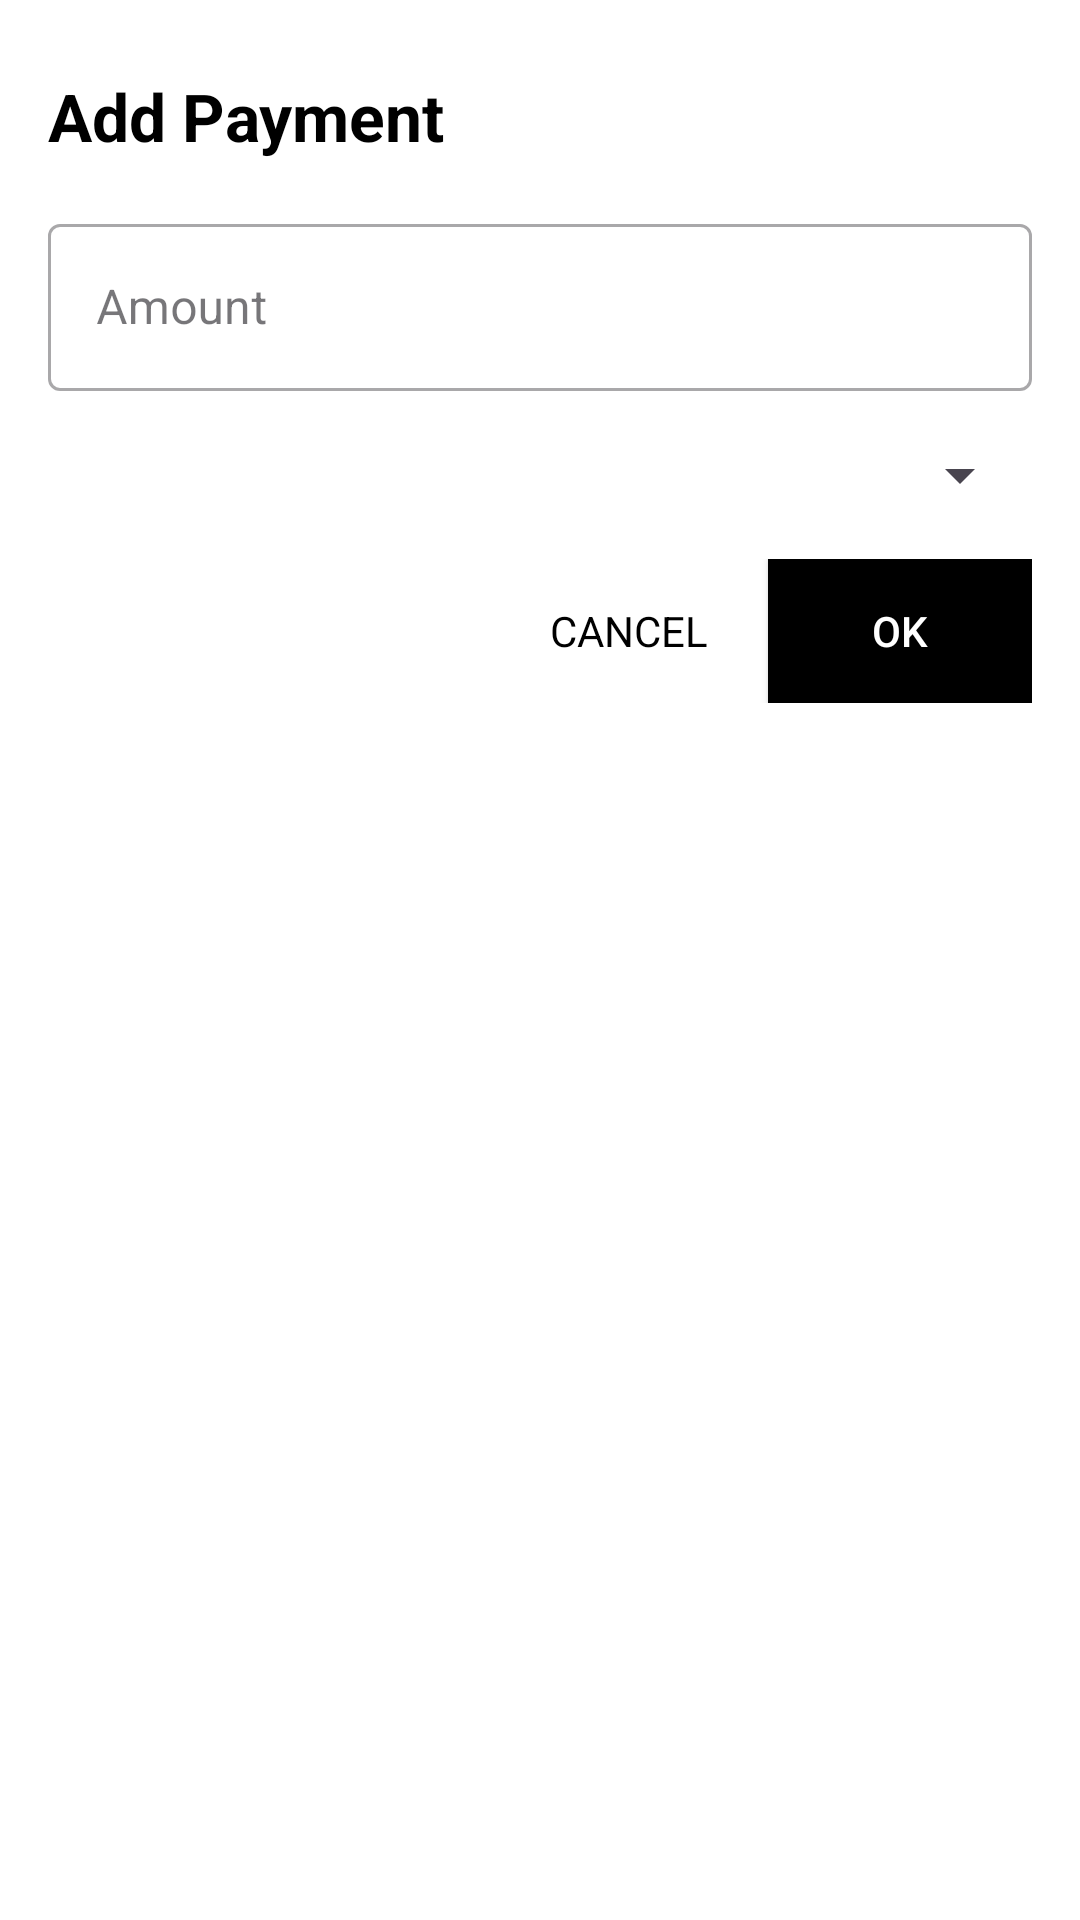

This screen was rendered from an Android layout file. Write that file and the resources it references.
<!-- AndroidManifest.xml: application theme Theme.PaymentDetails -->
<!-- res/layout/dialog_payment.xml -->
<?xml version="1.0" encoding="utf-8"?>
<androidx.constraintlayout.widget.ConstraintLayout xmlns:android="http://schemas.android.com/apk/res/android"
    xmlns:app="http://schemas.android.com/apk/res-auto"
    android:layout_width="match_parent"
    android:layout_height="wrap_content"
    android:background="@color/white"
    android:padding="16dp">

    <TextView
        android:id="@+id/tv_payments_label"
        android:layout_width="wrap_content"
        android:layout_height="wrap_content"
        android:layout_marginTop="8dp"
        android:text="@string/add_payment"
        android:textColor="@color/black"
        android:textSize="22sp"
        android:textStyle="bold"
        app:layout_constraintStart_toStartOf="parent"
        app:layout_constraintTop_toTopOf="parent" />

    <com.google.android.material.textfield.TextInputLayout
        android:id="@+id/amount_input_layout"
        style="@style/Widget.MaterialComponents.TextInputLayout.OutlinedBox"
        android:layout_width="0dp"
        android:layout_height="wrap_content"
        android:layout_marginTop="16dp"
        app:layout_constraintEnd_toEndOf="parent"
        app:layout_constraintStart_toStartOf="parent"
        app:layout_constraintTop_toBottomOf="@id/tv_payments_label"
        app:prefixText="₹"
        app:prefixTextColor="@android:color/black">

        <com.google.android.material.textfield.TextInputEditText
            android:id="@+id/edit_amount"
            android:layout_width="match_parent"
            android:layout_height="wrap_content"
            android:hint="@string/amount"
            android:inputType="number"
            android:singleLine="true"
            android:textColor="@color/black" />
    </com.google.android.material.textfield.TextInputLayout>

    <Spinner
        android:id="@+id/spinner_payment_type"
        android:layout_width="0dp"
        android:layout_height="wrap_content"
        android:layout_marginTop="16dp"
        app:layout_constraintEnd_toEndOf="parent"
        app:layout_constraintStart_toStartOf="parent"
        app:layout_constraintTop_toBottomOf="@id/amount_input_layout" />

    <com.google.android.material.textfield.TextInputLayout
        android:id="@+id/provider_input_layout"
        style="@style/Widget.MaterialComponents.TextInputLayout.OutlinedBox"
        android:layout_width="0dp"
        android:layout_height="wrap_content"
        android:layout_marginTop="16dp"
        android:visibility="gone"
        app:layout_constraintEnd_toEndOf="parent"
        app:layout_constraintStart_toStartOf="parent"
        app:layout_constraintTop_toBottomOf="@id/spinner_payment_type">

        <com.google.android.material.textfield.TextInputEditText
            android:id="@+id/edit_provider"
            android:layout_width="match_parent"
            android:layout_height="wrap_content"
            android:hint="@string/provider"
            android:singleLine="true" />
    </com.google.android.material.textfield.TextInputLayout>

    <com.google.android.material.textfield.TextInputLayout
        android:id="@+id/reference_input_layout"
        style="@style/Widget.MaterialComponents.TextInputLayout.OutlinedBox"
        android:layout_width="0dp"
        android:layout_height="wrap_content"
        android:layout_marginTop="16dp"
        android:visibility="gone"
        app:layout_constraintEnd_toEndOf="parent"
        app:layout_constraintStart_toStartOf="parent"
        app:layout_constraintTop_toBottomOf="@id/provider_input_layout">

        <com.google.android.material.textfield.TextInputEditText
            android:id="@+id/edit_reference"
            android:layout_width="match_parent"
            android:layout_height="wrap_content"
            android:hint="@string/transaction_reference"
            android:singleLine="true" />
    </com.google.android.material.textfield.TextInputLayout>

    <LinearLayout
        android:layout_width="wrap_content"
        android:layout_height="wrap_content"
        android:layout_marginTop="16dp"
        android:orientation="horizontal"
        app:layout_constraintEnd_toEndOf="parent"
        app:layout_constraintTop_toBottomOf="@id/reference_input_layout">

        <TextView
            android:id="@+id/button_cancel"
            android:layout_width="wrap_content"
            android:layout_height="wrap_content"
            android:layout_marginEnd="12dp"
            android:padding="8dp"
            android:text="@string/cancel"
            android:textAllCaps="true"
            android:textColor="@color/black" />

        <Button
            android:id="@+id/button_add"
            android:layout_width="wrap_content"
            android:layout_height="wrap_content"
            android:background="@android:color/black"
            android:padding="8dp"
            android:text="@string/ok"
            android:textAllCaps="true"
            android:textColor="@color/white" />
    </LinearLayout>

</androidx.constraintlayout.widget.ConstraintLayout>
<!-- resources referenced by this layout -->
<resources>
  <string name="add_payment">Add Payment</string>
  <string name="amount">Amount</string>
  <string name="cancel">Cancel</string>
  <string name="ok">OK</string>
  <string name="provider">Provider Bank</string>
  <string name="transaction_reference">Transaction Reference</string>
  <style name="Theme.PaymentDetails" parent="Base.Theme.PaymentDetails" />
  <style name="Base.Theme.PaymentDetails" parent="Theme.Material3.Light.NoActionBar">
          
          
      </style>
  <!-- not gathered from this repository: default colours our renderer supplied (Android Studio template values) -->
  <color name="black">#FF000000</color>
  <color name="white">#FFFFFFFF</color>
</resources>
